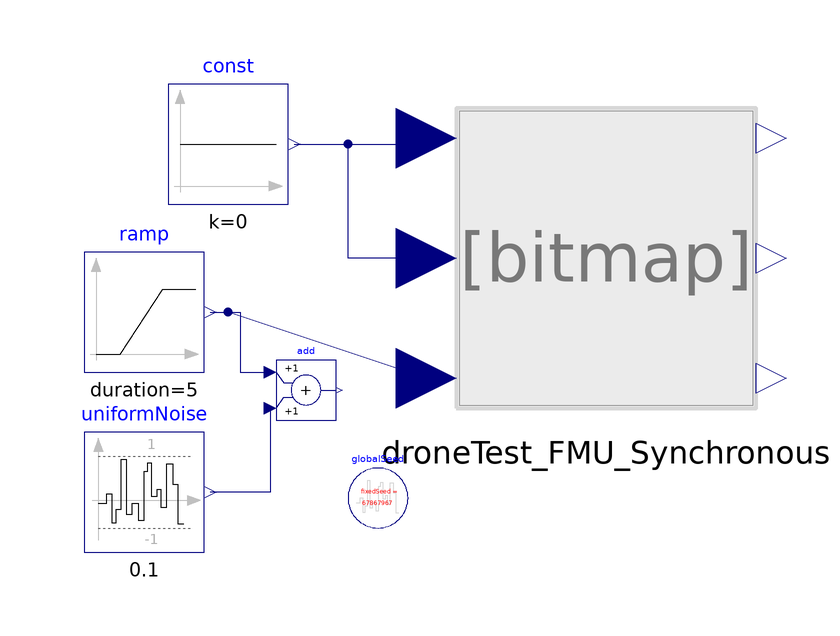

This picture is the connection diagram that the Modelica source below describes through its graphical annotations.

model controlModuleTest_fmu_main
  Modelica.Blocks.Sources.Ramp ramp(duration=5, height=5)
    annotation (Placement(transformation(extent={{-10,-10},{10,10}},
        origin={-70,0})));
  Modelica.Blocks.Sources.Constant const(k=0)
    annotation (Placement(transformation(extent={{-66,18},{-46,38}})));
  DroneTest_FMU_Synchronous droneTest_FMU_Synchronous
    annotation (Placement(transformation(extent={{-18,-16},{32,34}})));
  Modelica.Blocks.Noise.UniformNoise uniformNoise(
    samplePeriod=0.1,
     y_min=-1,
     y_max=1)
    annotation (Placement(transformation(extent={{-80,-40},{-60,-20}})));
  Modelica.Blocks.Math.Add add
    annotation (Placement(transformation(extent={{-48,-18},{-38,-8}})));
   inner Modelica.Blocks.Noise.GlobalSeed globalSeed
     annotation (Placement(transformation(extent={{-36,-36},{-26,-26}})));
equation
  connect(const.y, droneTest_FMU_Synchronous.xcoord) annotation (Line(points={{
          -45,28},{-28,28},{-28,29},{-23,29}}, color={0,0,127}));
  connect(droneTest_FMU_Synchronous.ycoord, droneTest_FMU_Synchronous.xcoord)
    annotation (Line(points={{-23,9},{-36,9},{-36,28},{-28,28},{-28,29},{-23,29}},
        color={0,0,127}));
  connect(ramp.y, add.u1) annotation (Line(points={{-59,0},{-54,0},{-54,-10},
          {-49,-10}}, color={0,0,127}));
  connect(add.u2, uniformNoise.y) annotation (Line(points={{-49,-16},{-49,
          -30},{-59,-30}}, color={0,0,127}));
  connect(droneTest_FMU_Synchronous.zcoord, add.u1) annotation (Line(points={{-23,
          -11},{-56,0},{-54,0},{-54,-10},{-49,-10}}, color={0,0,127}));
  annotation (Icon(coordinateSystem(preserveAspectRatio=false, extent={{-80,
            -40},{40,60}})), Diagram(coordinateSystem(preserveAspectRatio=
            false, extent={{-80,-40},{40,60}})),
    experiment(StopTime=10, Tolerance=0.01));
end controlModuleTest_fmu_main;